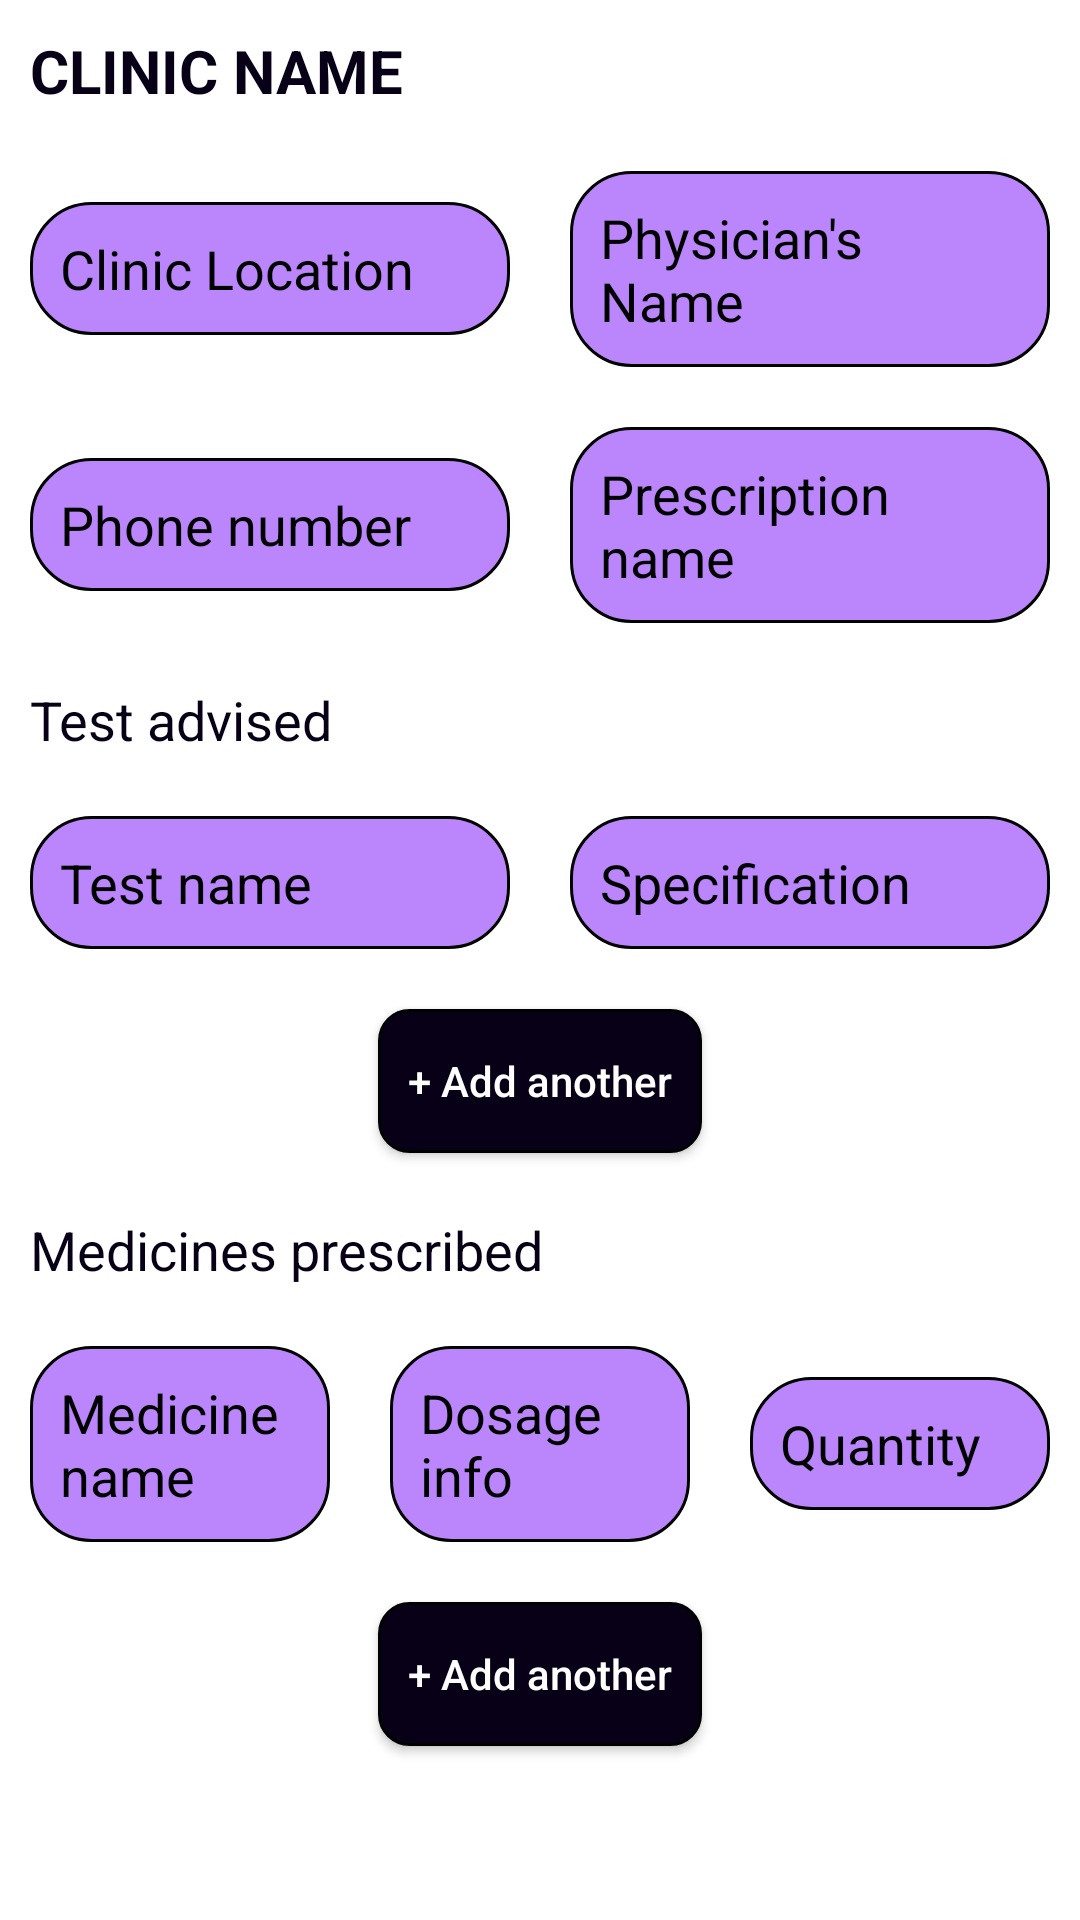

Write the Android layout XML for this screen, with the resource values it uses.
<!-- AndroidManifest.xml: application theme Theme.Medicos -->
<!-- res/layout/doctors_prescription.xml -->
<?xml version="1.0" encoding="utf-8"?>
<LinearLayout
    android:orientation="vertical"
    xmlns:android="http://schemas.android.com/apk/res/android"
    xmlns:tools="http://schemas.android.com/tools"
    android:layout_width="match_parent"
    android:layout_height="match_parent"
    tools:context=".fragments.DoctorsPrescription">

    <TextView
        android:layout_width="wrap_content"
        android:layout_height="wrap_content"
        android:text="@string/clinic_name"
        android:textColor="@color/purple_700"
        android:textSize="20sp"
        android:textStyle="bold"
        android:padding="10dp"
        android:textAllCaps="true"/>

    <LinearLayout
        android:layout_width="match_parent"
        android:layout_height="wrap_content"
        android:orientation="horizontal">

        <EditText
            android:layout_width="0dp"
            android:layout_height="wrap_content"
            android:layout_weight="1"
            android:hint="@string/clinic_location"
            android:textColorHint="@color/black"
            android:background="@drawable/et_background"
            android:layout_margin="10dp"
            android:padding="10dp"/>

        <EditText
            android:layout_width="0dp"
            android:layout_height="wrap_content"
            android:layout_weight="1"
            android:hint="@string/physician_s_name"
            android:textColorHint="@color/black"
            android:background="@drawable/et_background"
            android:layout_margin="10dp"
            android:padding="10dp"/>


    </LinearLayout>

    <LinearLayout
        android:layout_width="match_parent"
        android:layout_height="wrap_content"
        android:orientation="horizontal">

        <EditText
            android:layout_width="0dp"
            android:layout_height="wrap_content"
            android:layout_weight="1"
            android:hint="@string/phone_number"
            android:textColorHint="@color/black"
            android:background="@drawable/et_background"
            android:layout_margin="10dp"
            android:padding="10dp"/>

        <EditText
            android:layout_width="0dp"
            android:layout_height="wrap_content"
            android:layout_weight="1"
            android:hint="@string/prescription_name"
            android:textColorHint="@color/black"
            android:background="@drawable/et_background"
            android:layout_margin="10dp"
            android:padding="10dp"/>

    </LinearLayout>

    <TextView
        android:layout_width="wrap_content"
        android:layout_height="wrap_content"
        android:text="@string/test_advised"
        android:textColor="@color/purple_700"
        android:textSize="18sp"
        android:padding="10dp" />

    <LinearLayout
        android:layout_width="match_parent"
        android:layout_height="wrap_content"
        android:orientation="horizontal">

        <EditText
            android:layout_width="0dp"
            android:layout_height="wrap_content"
            android:layout_weight="1"
            android:hint="@string/test_name"
            android:textColorHint="@color/black"
            android:background="@drawable/et_background"
            android:layout_margin="10dp"
            android:padding="10dp"/>

        <EditText
            android:layout_width="0dp"
            android:layout_height="wrap_content"
            android:layout_weight="1"
            android:hint="@string/specification"
            android:textColorHint="@color/black"
            android:background="@drawable/et_background"
            android:layout_margin="10dp"
            android:padding="10dp"/>

    </LinearLayout>

    <androidx.appcompat.widget.AppCompatButton
        android:layout_width="wrap_content"
        android:layout_height="wrap_content"
        android:hint="@string/add_another"
        android:layout_gravity="center"
        android:textColorHint="@color/white"
        android:background="@drawable/btn_background"
        android:layout_margin="10dp"
        android:padding="10dp"/>


    <TextView
        android:layout_width="wrap_content"
        android:layout_height="wrap_content"
        android:text="@string/medicines_prescribed"
        android:textColor="@color/purple_700"
        android:textSize="18sp"
        android:padding="10dp" />

    <LinearLayout
        android:layout_width="match_parent"
        android:layout_height="wrap_content"
        android:orientation="horizontal">

        <EditText
            android:layout_width="0dp"
            android:layout_height="wrap_content"
            android:layout_weight="1"
            android:hint="@string/medicine_name"
            android:textColorHint="@color/black"
            android:background="@drawable/et_background"
            android:layout_margin="10dp"
            android:padding="10dp"/>

        <EditText
            android:layout_width="0dp"
            android:layout_height="wrap_content"
            android:layout_weight="1"
            android:hint="@string/dosage_info"
            android:textColorHint="@color/black"
            android:background="@drawable/et_background"
            android:layout_margin="10dp"
            android:padding="10dp"/>

        <EditText
            android:layout_width="0dp"
            android:layout_height="wrap_content"
            android:layout_weight="1"
            android:hint="@string/quantity2"
            android:textColorHint="@color/black"
            android:background="@drawable/et_background"
            android:layout_margin="10dp"
            android:padding="10dp"/>


    </LinearLayout>

    <androidx.appcompat.widget.AppCompatButton
        android:layout_width="wrap_content"
        android:layout_height="wrap_content"
        android:hint="@string/add_another"
        android:layout_gravity="center"
        android:textColorHint="@color/white"
        android:background="@drawable/btn_background"
        android:layout_margin="10dp"
        android:padding="10dp"/>



</LinearLayout>
<!-- resources referenced by this layout -->
<resources>
  <color name="black">#FF000000</color>
  <color name="purple_700">#070017</color>
  <color name="white">#FFFFFFFF</color>
  <!-- drawable btn_background (drawable) -->
  <?xml version="1.0" encoding="utf-8"?>
  <shape
      android:shape="rectangle"
      xmlns:android="http://schemas.android.com/apk/res/android">
  
      <solid android:color="@color/purple_700"/>
  
      <stroke android:color="@color/black"
          android:width="1dp"/>
  
      <corners android:radius="10dp"/>
  
  </shape>
  <!-- drawable et_background (drawable) -->
  <?xml version="1.0" encoding="utf-8"?>
  <shape
      android:shape="rectangle"
      xmlns:android="http://schemas.android.com/apk/res/android">
  
      <solid android:color="@color/purple_200"/>
  
      <stroke android:color="@color/black"
          android:width="1dp"/>
  
      <corners android:radius="20dp"/>
  
  </shape>
  <string name="add_another">+ Add another</string>
  <string name="clinic_location">Clinic Location</string>
  <string name="clinic_name">Clinic name</string>
  <string name="dosage_info">Dosage info</string>
  <string name="medicine_name">Medicine name</string>
  <string name="medicines_prescribed">Medicines prescribed</string>
  <string name="phone_number">Phone number</string>
  <string name="physician_s_name">Physician\'s Name</string>
  <string name="prescription_name">Prescription name</string>
  <string name="quantity2">Quantity</string>
  <string name="specification">Specification</string>
  <string name="test_advised">Test advised</string>
  <string name="test_name">Test name</string>
  <style name="Theme.Medicos" parent="Theme.MaterialComponents.Light.NoActionBar">
          
          <item name="colorPrimary">@color/purple_500</item>
          <item name="colorPrimaryVariant">@color/purple_700</item>
          <item name="colorOnPrimary">@color/white</item>
          
          <item name="colorSecondary">@color/teal_200</item>
          <item name="colorSecondaryVariant">@color/teal_700</item>
          <item name="colorOnSecondary">@color/black</item>
          
          <item name="android:statusBarColor" tools:targetApi="l">?attr/colorPrimaryVariant</item>
          
      </style>
  <color name="purple_200">#FFBB86FC</color>
  <color name="purple_500">#FF6200EE</color>
  <color name="teal_200">#FF03DAC5</color>
  <color name="teal_700">#FF018786</color>
</resources>
